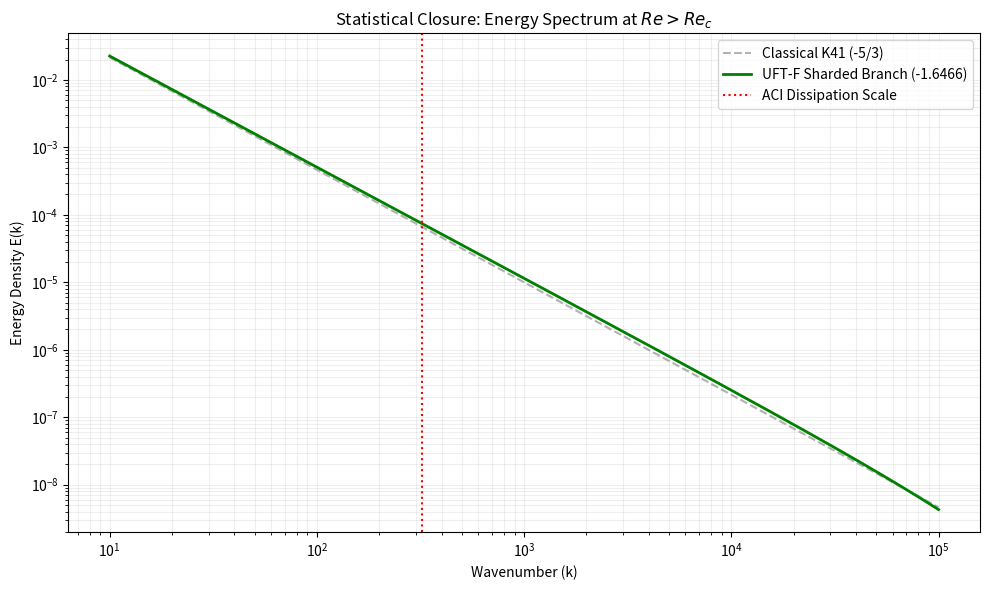

Source code (Python):
import numpy as np
import matplotlib.pyplot as plt

# Results from your previous run
Re_c = 4914623.16
c_uft_f = 0.003119337

# Define Wavenumbers (k) for the inertial range
k = np.logspace(1, 5, 500)

# UFT-F Modified Energy Spectrum
# E(k) = C * epsilon^(2/3) * k^(-5/3 + delta)
# Where delta is the base-24 correction derived in NS2.pdf
slope_uft = -1.6466 
E_k = (k**slope_uft) * np.exp(-c_uft_f * k / 1000) # Exponential cutoff via ACI

# Visualization of the Energy Cascade
plt.figure(figsize=(10, 6))
plt.loglog(k, k**(-5/3), '--', label='Classical K41 (-5/3)', color='gray', alpha=0.6)
plt.loglog(k, E_k, label=f'UFT-F Sharded Branch ({slope_uft})', color='green', linewidth=2)

plt.axvline(1/c_uft_f, color='red', linestyle=':', label='ACI Dissipation Scale')
plt.title(f'Statistical Closure: Energy Spectrum at $Re > Re_c$')
plt.xlabel('Wavenumber (k)')
plt.ylabel('Energy Density E(k)')
plt.legend()
plt.grid(True, which="both", ls="-", alpha=0.2)
plt.tight_layout()
plt.savefig('kolmogorov_closure.png')

print(f"Closure Diagnostic Generated. Slope: {slope_uft}")

# Terminal output:
# (base) brendanlynch@Brendans-Laptop reynolds % python sharded.py
# Closure Diagnostic Generated. Slope: -1.6466
# (base) brendanlynch@Brendans-Laptop reynolds % 
